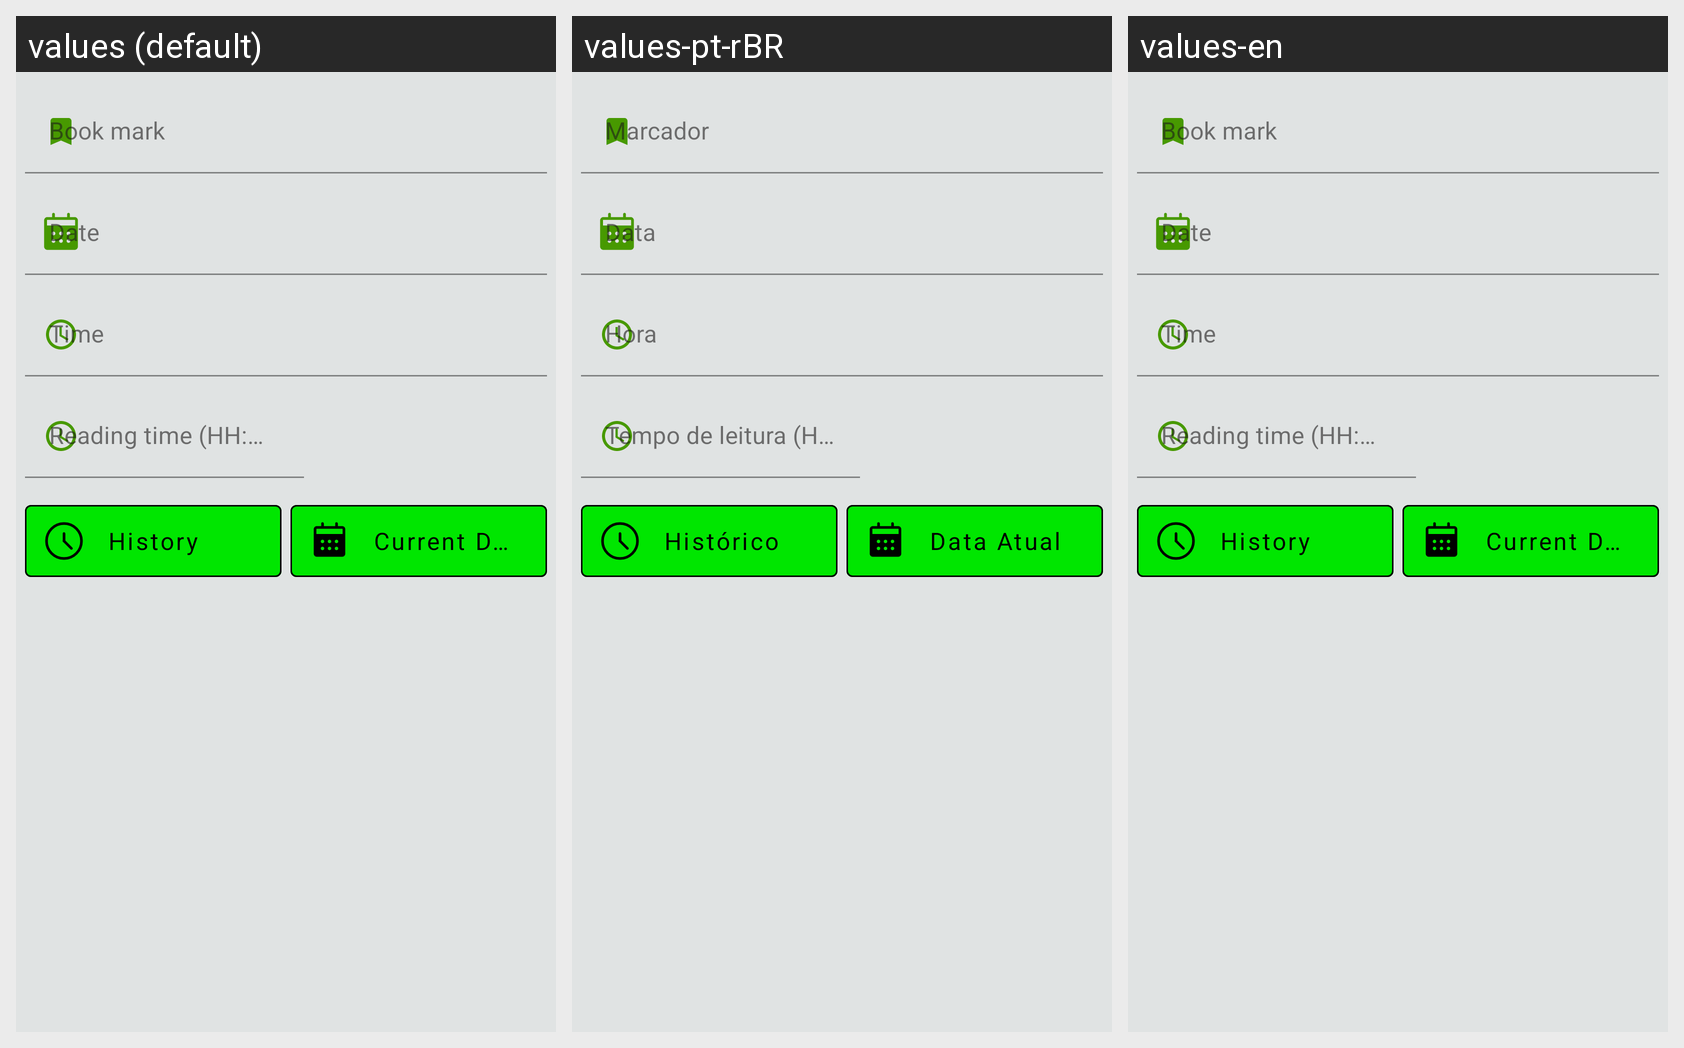

Locale-by-locale string values for the Android screen shown in this grid:
Android screen res/layout/popup_book_mark.xml rendered under 3 locales, left to right: values (default), values-pt-rBR, values-en. Device: Nexus 5 (rendered at 1080×1920; each locale shown at half size, 540×960, under a caption strip naming it); theme Theme.MangaReader.
Strings drawn on this screen, with the default value and each locale's value (text and hints the layout hard-codes, and strings that could not be matched under every locale, appear in the picture but are not listed):

popup_book_mark_page
  values: Book mark
  values-pt-rBR: Marcador
  values-en: Book mark

popup_book_mark_reading_time
  values: Reading time (HH:MM)
  values-pt-rBR: Tempo de leitura (HH:MM)
  values-en: Reading time (HH:MM)

popup_book_mark_history
  values: History
  values-pt-rBR: Histórico
  values-en: History

popup_book_mark_current_date
  values: Current Date
  values-pt-rBR: Data Atual
  values-en: Current Date
